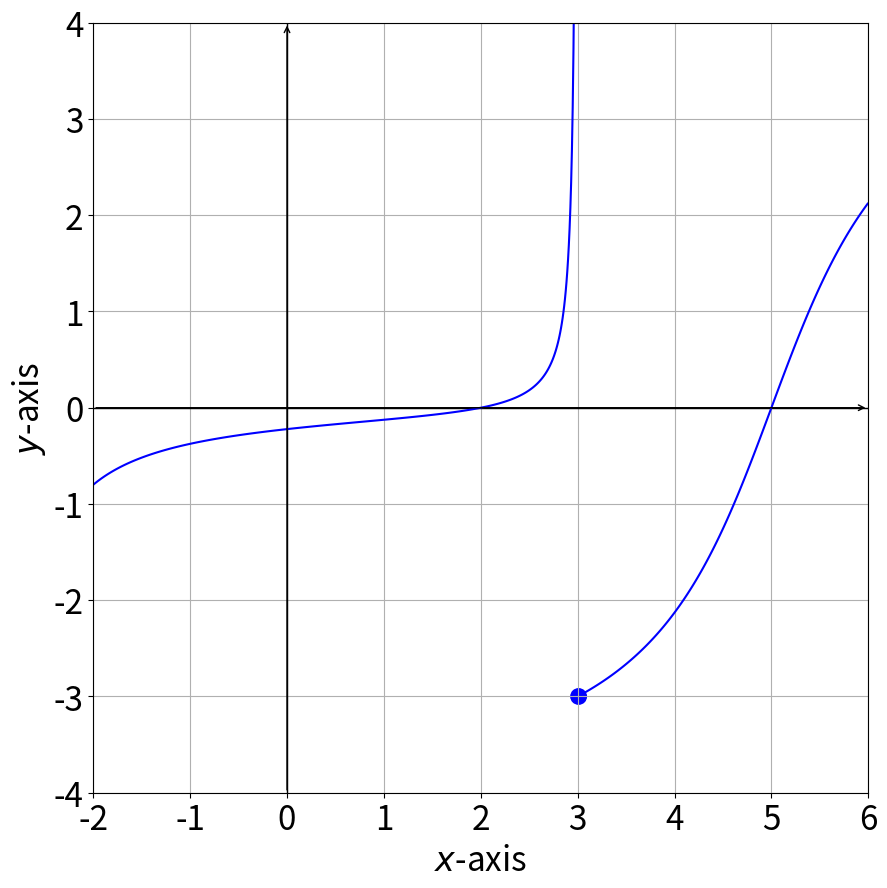

The matplotlib source for this figure:
import numpy as np
import matplotlib.pyplot as plt

def func1(x, y):
    return np.where(x < 2.98, y + (x-2) / ((x+3) * (x-3)), np.nan)

def func2(x, y):
    return np.where(x > 3.032, y - 2.71 * np.arctan(x-5), np.nan)

color_pool = ["blue", "blue", "blue", "blue", "lime", "slategrey", "hotpink"]

def plot_implicit_functions(functions, title, contours, halo_circles, filled_circles, labels, x_interval, y_interval, graph_name, font_size, delicacy=int(1e3)):
    colors = color_pool[:len(contours)]
    # See https://matplotlib.org/stable/gallery/color/named_colors.html

    def make_grid(alpha, beta):
        try:
            return np.meshgrid(alpha, beta)
        except np.core._exceptions._ArrayMemoryError:
            alpha_midpoint = (alpha[0] + alpha[1]) / 2
            beta_midpoint = (beta[0] + beta[1]) / 2
            grid_a = make_grid((alpha[0], alpha_midpoint), (beta[0], beta_midpoint))
            grid_b = make_grid((alpha_midpoint, alpha[1]), (beta[0], beta_midpoint))
            grid_c = make_grid((alpha_midpoint, alpha[1]), (beta_midpoint, beta[1]))
            grid_d = make_grid((alpha[0], alpha_midpoint), (beta_midpoint, beta[1]))
            return grid_a[0]+grid_b[0]+grid_c[0]+grid_d[0], grid_a[1]+grid_b[1]+grid_c[1]+grid_d[1]
        
    ratio = (y_interval[1] - y_interval[0]) / (x_interval[1] - x_interval[0])
    if ratio > 1:
        plt.figure(figsize=(10, 10 * ratio))
    else:
        plt.figure(figsize=(10 / ratio, 10))
    x = np.linspace(x_interval[0], x_interval[1], delicacy)
    y = np.linspace(y_interval[0], y_interval[1], delicacy)
    X, Y = make_grid(x, y)

    # Draw axes
    plt.axhline(0, color='black', linewidth=1)
    plt.axvline(0, color='black', linewidth=1)

    # Draw arrows on the axes
    plt.annotate('', xy=(x_interval[1], 0), xytext=(x_interval[0], 0),
                 arrowprops=dict(arrowstyle="->", color='black'))
    plt.annotate('', xy=(0, y_interval[1]), xytext=(0, y_interval[0]),
                 arrowprops=dict(arrowstyle="->", color='black'))

    for function, contour, color, label in zip(functions, contours, colors, labels):
        Z = function(X, Y)
        plt.contour(X, Y, Z, levels=[contour], colors=color)
        plt.plot([], [], color=color, label=label)

    for aCircle in halo_circles:
        circle = plt.Circle(aCircle, 0.08, color="blue", fill=True)
        plt.gca().add_patch(circle)
        circle = plt.Circle(aCircle, 0.06, color="white", fill=True)
        plt.gca().add_patch(circle)

    for aCircle in filled_circles:
        circle = plt.Circle(aCircle, 0.08, color="blue", fill=True)
        plt.gca().add_patch(circle)

    plt.xlabel('$x$-axis', fontsize=font_size)
    plt.ylabel('$y$-axis', fontsize=font_size)
    plt.xticks(fontsize=font_size)
    plt.yticks(fontsize=font_size)
    plt.title(title, fontsize=font_size)
    plt.grid(True)
    # plt.legend(fontsize=font_size)
    plt.savefig(f"{graph_name}.png", transparent=True)


plot_implicit_functions([func1, func2], "", [0, 0], [], [(3.01, -3)], ["", ""], (-2, 6), (-4, 4), "limit_ex_3", 24)